Labelled photos from "10", an image-classification folder in euclidity/transform-2020-ray. The possible labels are: ammonites, bivalves, corals, dinosaurs, echinoderms, fishes, forams, gastropods, plants, trilobites.

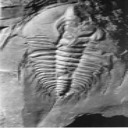
Label: trilobites

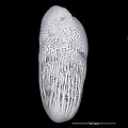
Label: forams

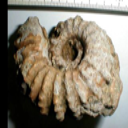
Label: ammonites

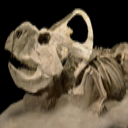
Label: dinosaurs

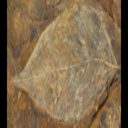
Label: plants

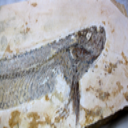
Label: fishes
